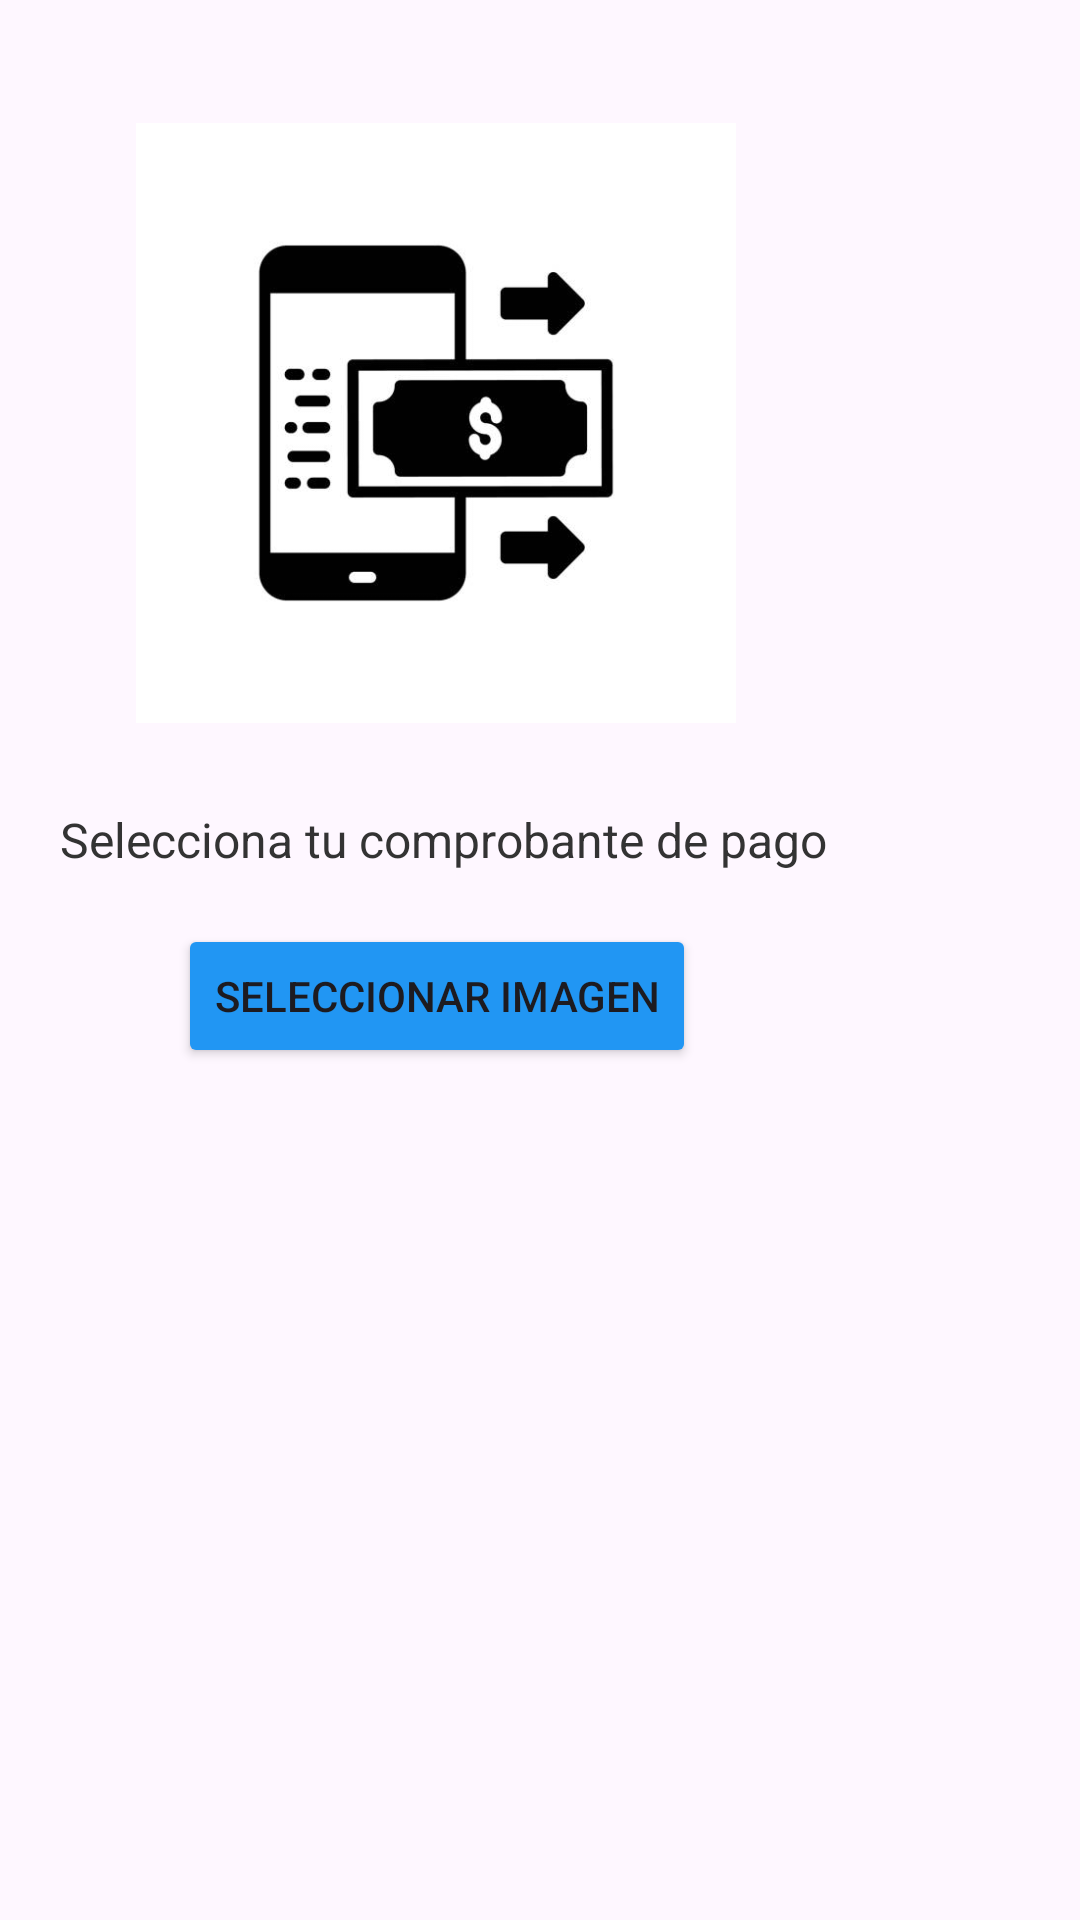

Layout XML and referenced resources for this Android screen:
<!-- AndroidManifest.xml: application theme Theme.AppHamburguesasCliente -->
<!-- res/layout/fragment_pago_franccionado.xml -->
<?xml version="1.0" encoding="utf-8"?>
<FrameLayout xmlns:android="http://schemas.android.com/apk/res/android"
    xmlns:tools="http://schemas.android.com/tools"
    android:layout_width="match_parent"
    android:layout_height="match_parent"
    xmlns:app="http://schemas.android.com/apk/res-auto"
    tools:context=".PagoFranccionadoFragment">

    <androidx.constraintlayout.widget.ConstraintLayout
        android:layout_width="292dp"
        android:layout_height="360dp">


        <ImageView
            android:id="@+id/imageView"
            android:layout_width="200dp"
            android:layout_height="200dp"
            android:background="#FFFFFF"
            android:src="@drawable/transferencia"
            app:layout_constraintBottom_toTopOf="@+id/selectImageButton"
            app:layout_constraintEnd_toEndOf="parent"
            app:layout_constraintHorizontal_bias="0.494"
            app:layout_constraintStart_toStartOf="parent"
            app:layout_constraintTop_toTopOf="parent"
            app:layout_constraintVertical_bias="0.38" />

        <Button
            android:id="@+id/selectImageButton"
            android:layout_width="wrap_content"
            android:layout_height="wrap_content"
            android:layout_marginBottom="4dp"
            android:backgroundTint="#2196F3"
            android:text="Seleccionar Imagen"
            app:layout_constraintBottom_toBottomOf="parent"
            app:layout_constraintEnd_toEndOf="parent"
            app:layout_constraintHorizontal_bias="0.497"
            app:layout_constraintStart_toStartOf="parent" />

        <TextView
            android:id="@+id/textView"
            android:layout_width="wrap_content"
            android:layout_height="wrap_content"
            android:layout_marginTop="28dp"
            android:text="Selecciona tu comprobante de pago"
            android:textColor="#333333"
            android:textSize="16sp"
            app:layout_constraintEnd_toEndOf="parent"
            app:layout_constraintHorizontal_bias="0.555"
            app:layout_constraintStart_toStartOf="parent"
            app:layout_constraintTop_toBottomOf="@+id/imageView" />


    </androidx.constraintlayout.widget.ConstraintLayout>
</FrameLayout>
<!-- resources referenced by this layout -->
<resources>
  <!-- drawable transferencia: jpg bitmap (drawable, 13314 bytes) -->
  <style name="Theme.AppHamburguesasCliente" parent="Base.Theme.AppHamburguesasCliente" />
  <style name="Base.Theme.AppHamburguesasCliente" parent="Theme.Material3.DayNight.NoActionBar">
          
          
      </style>
</resources>
